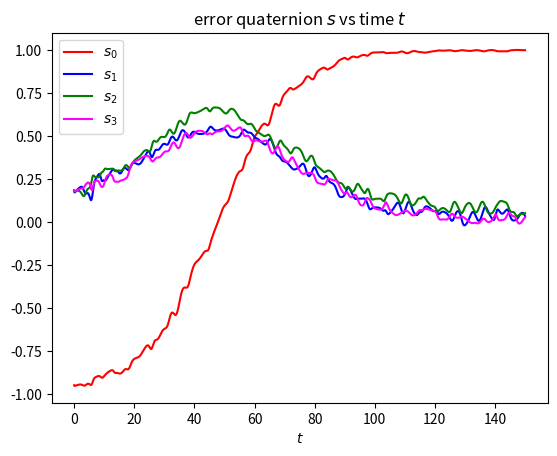
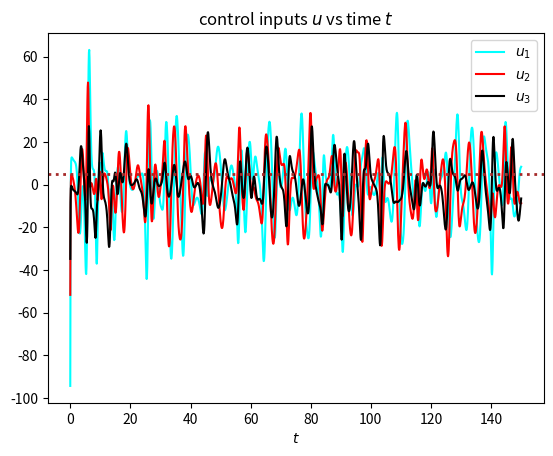
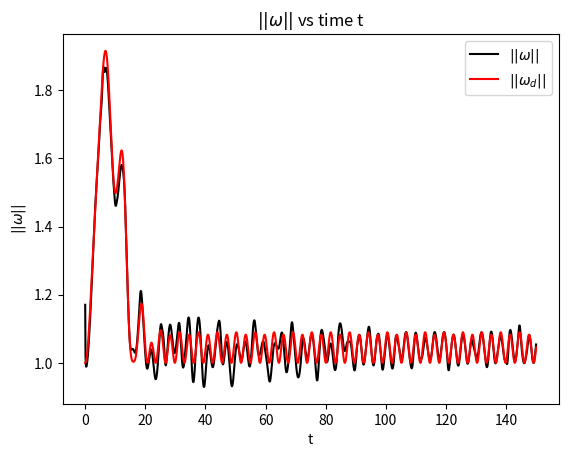

The matplotlib source for these figures, in order:
import numpy as np
from numpy.linalg import inv,norm
import matplotlib.pyplot as plt
from scipy.integrate import odeint


q_idx = 4
q_d_idx = 8
s_idx = 12
omega_idx = 15
omega_d_idx = 18

J = np.array([[20, 1.2, 0.9],[1.2, 17, 1.4],[0.9, 1.4, 15]])

k_p = 20
k_w = 250
e = np.exp(1)
pi = np.pi


def quat_to_matrix(q) :
    s = 1 / norm(q)**2 
    r_00 = 1 - 2*s*(q[2]**2 + q[3]**2) 
    r_01 = 2*s*(q[1]*q[2] - q[3]*q[0])
    r_02 = 2*s*(q[1]*q[3] + q[2]*q[0])
    r_10 = 2*s*(q[1]*q[2] + q[3]*q[0])
    r_11 = 1 - 2*s*(q[1]**2 + q[3]**2) 
    r_12 = 2*s*(q[2]*q[3] - q[1]*q[0])
    r_20 = 2*s*(q[1]*q[3] - q[2]*q[0])
    r_21 = 2*s*(q[2]*q[3] + q[1]*q[0])
    r_22 = 1 - 2*s*(q[1]**2 + q[2]**2)
    R = np.array([[r_00, r_01, r_02],[r_10,r_11,r_12],[r_20,r_21,r_22]])
    return R


def model(state, t) :
        q = state[:q_idx]
        R_q = quat_to_matrix(q)
        q_d = state[q_idx:q_d_idx]
        R_qd = quat_to_matrix(q_d)
        R_s = np.matmul(R_q, np.transpose(R_qd))
        s = state[q_d_idx:s_idx]
        omega = state[s_idx:omega_idx]
        omega_d = state[omega_idx:omega_d_idx]
        omega_d_dot = -0.3*np.sin(t)*(1-(e**(-0.01*(t**2)))) + 0.3*0.02*t*np.cos(t)*(e**(-0.01*(t**2))) + 0.006*t*np.sin(t)*(e**(-0.01*(t**2))) + (0.08*pi + 0.006*np.sin(t))*(e**(-0.01*(t**2))) - 0.02*(0.08*pi + 0.006*np.sin(t))*(t**2)*(e**(-0.01*(t**2)))
        domega_ddt = np.array([omega_d_dot, omega_d_dot, 0.])

        delta_omega = omega - np.matmul(R_s,omega_d)
        R_s_dot = -np.cross(delta_omega, R_s)
        phi = np.matmul(R_s_dot, omega_d) + np.matmul(R_s, domega_ddt)
        u = -k_p*s[1:] - k_w*delta_omega + np.cross(omega, np.matmul(J,omega)) + np.matmul(J,phi)
        dqdt = quaternion_dynamics(q, omega)
        dq_ddt = quaternion_dynamics(q_d, omega_d)
        dsdt = quaternion_dynamics(s, delta_omega)
        domegadt = omega_dynamics(omega, u)
        derivatives = np.concatenate((dqdt, dq_ddt, dsdt, domegadt, domega_ddt))
        return derivatives


def quaternion_dynamics(q, omega) : # this function returns quaternion rates
        dq_0dt = -0.5*np.dot(q[1:],omega)
        dq_vdt = 0.5*(q[0]*omega + np.cross(q[1:],omega))
        quaternion_rates = np.transpose(np.array([dq_0dt, dq_vdt[0], dq_vdt[1], dq_vdt[2]]))
        return quaternion_rates

def omega_dynamics(omega, u): # this function returns angular velocity rates
        domegadt = np.matmul(inv(J), -np.cross(omega, np.matmul(J,omega)) + u)
        return domegadt

class SpaceCraft :
    def __init__(self, q_initial, q_d_initial, omega_initial, omega_d_initial):
        self.q = q_initial
        self.s = self.q
        self.q_d = q_d_initial
        self.omega = omega_initial
        self.omega_d = omega_d_initial
        self.dt = 0.1
        self.initial_state = np.concatenate((self.q, self.q_d , self.s, self.omega, self.omega_d))
    

    def simulate(self, t_f) :
        self.t = np.linspace(0,t_f,int(t_f/self.dt))
        self.sol = odeint(model, self.initial_state, self.t, args=())
        self.q = []
        self.q_d = []
        self.s = []
        self.omega = []
        self.omega_d = []
        self.u = []
        for i in range(len(self.sol)) :
            t = i * self.dt
            q = self.sol[i][:q_idx]
            R_q = quat_to_matrix(q)
            q_d = self.sol[i][q_idx:q_d_idx]
            R_qd = quat_to_matrix(q_d)
            s = self.sol[i][q_d_idx:s_idx]
            R_s = np.matmul(R_q, np.transpose(R_qd))
            omega = self.sol[i][s_idx:omega_idx]
            omega_d = self.sol[i][omega_idx:omega_d_idx]
            
            omega_d_dot = -0.3*np.sin(t)*(1-(e**(-0.01*(t**2)))) + 0.3*0.02*t*np.cos(t)*(e**(-0.01*(t**2))) + 0.006*t*np.sin(t)*(e**(-0.01*(t**2))) + (0.08*pi + 0.006*np.sin(t))*(e**(-0.01*(t**2))) - 0.02*(0.08*pi + 0.006*np.sin(t))*(t**2)*(e**(-0.01*(t**2)))
            domega_ddt = np.array([omega_d_dot, omega_d_dot, 0.])
            delta_omega = omega - np.matmul(R_s,omega_d)
            R_s_dot = -np.cross(delta_omega, R_s)
            phi = np.matmul(R_s_dot, omega_d) + np.matmul(R_s, domega_ddt)
            u = -k_p*s[1:] - k_w*delta_omega + np.cross(omega, np.matmul(J,omega)) + np.matmul(J,phi)
            
            self.u.append(u)
            self.q.append(q)
            self.q_d.append(q_d)
            self.s.append(s)
            self.omega.append(omega)
            self.omega_d.append(omega_d)
        
    def plot(self):
        q = np.array(self.q)
        q_d = np.array(self.q_d)
        s = np.array(self.s)
        omega = np.array(self.omega)
        omega_d = np.array(self.omega_d)
        u = np.array(self.u)
        u_1 = u[:,0]
        u_2 = u[:,1]
        u_3 = u[:,2]
        q_0 = q[:,0]
        q_v_norm = norm(q[:,1:], axis=1)
        q_d0 = q_d[:,0]
        q_dv_norm = norm(q_d[:,1:], axis=1)
        s_0 = s[:,0]
        s_1 = s[:,1]
        s_2 = s[:,2]
        s_3 = s[:,3]
        s_v_norm = norm(s[:,1:], axis=1)
        omega_norm = norm(omega, axis=1)
        omega_d_norm = norm(omega_d, axis=1)

        plt.subplots(1)
        plt.plot(self.t, s_0, 'red', label=r"$s_0$")
        plt.plot(self.t, s_1, 'blue', label=r"$s_1$")
        plt.plot(self.t, s_2, 'green', label=r"$s_2$")
        plt.plot(self.t, s_3, 'magenta', label=r"$s_3$")
        plt.xlabel(r"$t$")
        plt.title(r"error quaternion $s$ vs time $t$")
        plt.legend()

        plt.subplots(1)
        plt.plot(self.t, u_1, 'cyan', label=r"$u_1$")
        plt.plot(self.t, u_2, 'red', label=r"$u_2$")
        plt.plot(self.t, u_3, 'black', label=r"$u_3$")
        plt.axhline(y = 5, linestyle = 'dotted', linewidth = 2, color='brown')
        plt.xlabel(r"$t$")
        plt.title(r"control inputs $u$ vs time $t$")
        plt.legend()

        # plt.subplots(1)
        # plt.plot(self.t, self.q_v_norm, 'red')
        # plt.xlabel("t")
        # plt.ylabel(r"$\vert \vert q_v \vert \vert$")
        # plt.title(r"$\vert \vert q_0\vert \vert$ vs time t")
        # plt.legend()

        plt.subplots(1)
        plt.plot(self.t, omega_norm, 'black', label=r"$\vert \vert \omega \vert \vert$")
        plt.plot(self.t, omega_d_norm, 'red', label=r"$\vert \vert \omega_d \vert \vert$")
        plt.xlabel("t")
        plt.ylabel(r"$\vert \vert \omega \vert \vert$")
        plt.title(r"$\vert \vert \omega \vert \vert$ vs time t")
        plt.legend()

        plt.show()

if __name__ == '__main__' :
    q_0 = -np.sqrt(1 - (0.1826 * np.sqrt(3))**2)
    q_initial = np.transpose(np.array([q_0, 0.1826, 0.1826, 0.1826]))
    omega_initial = np.transpose(np.array([.1, .6, 1.]))
    q_d_initial = np.transpose(np.array([1., 0., 0., 0.]))
    omega_d_initial = np.transpose(np.array([0., 0., 1.]))
    sc = SpaceCraft(q_initial, q_d_initial,omega_initial, omega_d_initial)
    sc.simulate(150)
    sc.plot()